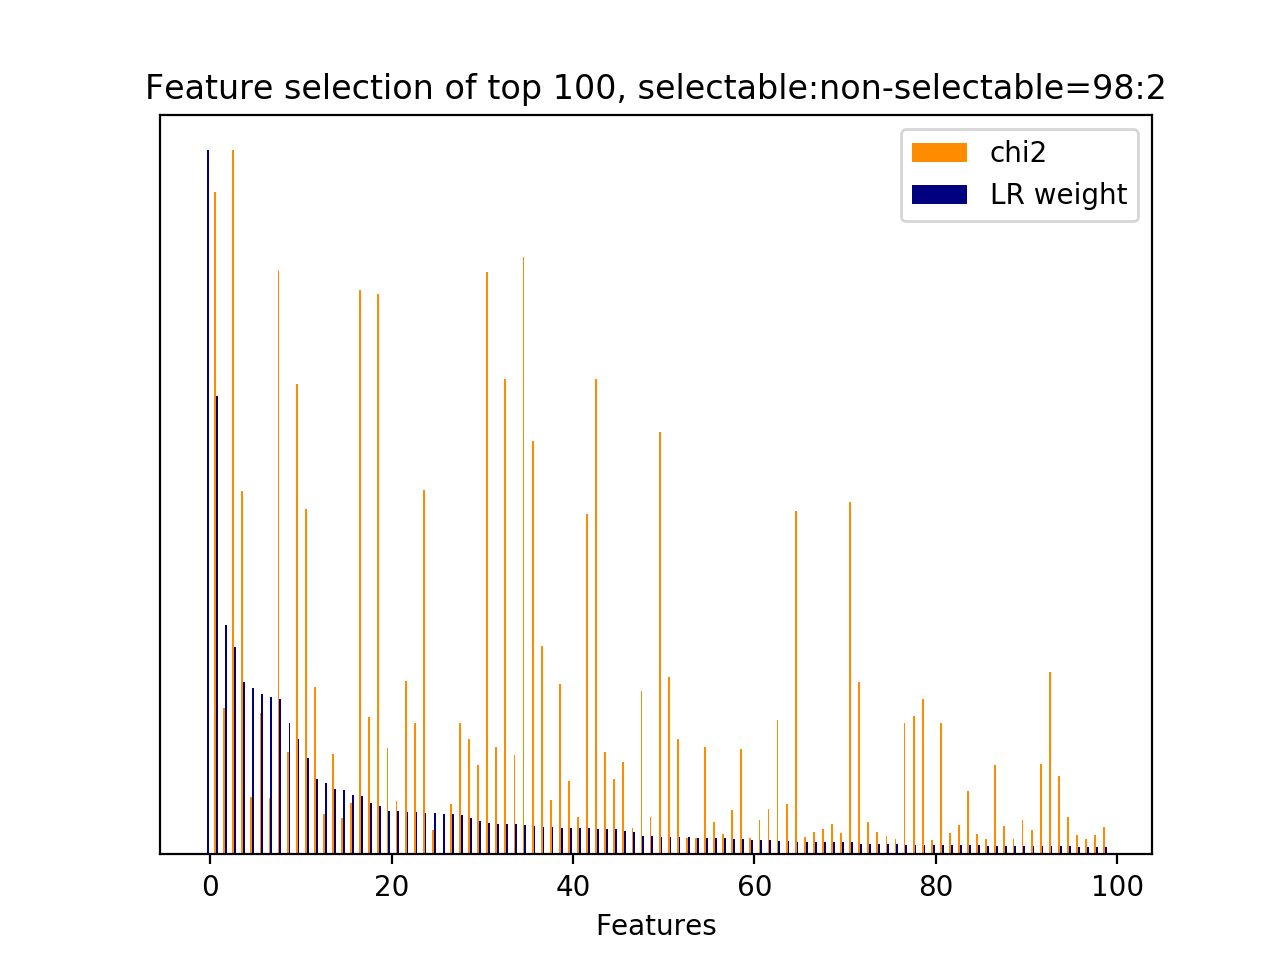

Source data for this figure (header and first rows):
id, name, prefix, chi2, chi2_rank, clf_weight, clf_weight_rank
928, 4.3.1, b'4.3.1-jaccard_similarity.next_user_utt…, 0.0000, 513, 1, 0
2530, 4.1, b'4.1-ngram.next_system_utterance__like', 388.3, 1, 0.6509, 1
2574, 4.1, b'4.1-ngram.next_system_utterance__looki…, 85.75, 39, 0.3252, 2
5066, 4.1, b'4.1-ngram.next_user_utterance__thank', 412.8, 0, 0.2952, 3
4875, 4.1, b'4.1-ngram.next_user_utterance__number', 213.1, 19, 0.2443, 4
3527, 4.1, b'4.1-ngram.next_system_utterance__road', 33.88, 106, 0.2365, 5
3519, 4.1, b'4.1-ngram.next_system_utterance__right…, 83.07, 40, 0.2283, 6
4079, 4.1, b'4.1-ngram.next_system_utterance__stree…, 33.34, 108, 0.2229, 7
4726, 4.1, b'4.1-ngram.next_user_utterance__good', 342.7, 7, 0.2213, 8
4089, 4.1, b'4.1-ngram.next_system_utterance__sure', 60.04, 59, 0.1873, 9
4553, 4.1, b'4.1-ngram.next_user_utterance__address…, 275.8, 14, 0.1637, 10
5174, 4.1, b'4.1-ngram.next_user_utterance__yes', 202.5, 21, 0.1365, 11
5156, 4.1, b'4.1-ngram.next_user_utterance__whats', 97.89, 36, 0.1068, 12
3613, 4.1, b'4.1-ngram.next_system_utterance__serve…, 23.91, 145, 0.1008, 13
119, 4.1, b'4.1-ngram.current_user_utterance__code…, 58.9, 61, 0.0926, 14
4613, 4.1, b'4.1-ngram.next_user_utterance__british…, 21.18, 160, 0.0910, 15
147, 4.1, b'4.1-ngram.current_user_utterance__dont…, 30.07, 117, 0.0848, 16
5068, 4.1, b'4.1-ngram.next_user_utterance__thank g…, 331, 10, 0.0823, 17
3877, 4.1, b'4.1-ngram.next_system_utterance__sorry…, 80.52, 42, 0.0736, 18
5069, 4.1, b'4.1-ngram.next_user_utterance__thank g…, 328.6, 11, 0.0694, 19
494, 4.1, b'4.1-ngram.current_user_utterance__post…, 62.67, 54, 0.0616, 20
78, 4.1, b'4.1-ngram.current_user_utterance__care…, 31.32, 111, 0.0613, 21
4673, 4.1, b'4.1-ngram.next_user_utterance__doesnt', 101.7, 33, 0.0604, 22
3051, 4.1, b'4.1-ngram.next_system_utterance__phone…, 77.26, 45, 0.0598, 23
4921, 4.1, b'4.1-ngram.next_user_utterance__phone n…, 213.5, 18, 0.0590, 24
3032, 4.1, b'4.1-ngram.next_system_utterance__park …, 14.54, 257, 0.0581, 25
927, 4.2.1, b'4.2.1-edit_distance.next_user_utteranc…, 0.0000, 512, 0.0569, 26
3, 4.1, b'4.1-ngram.current_user_utterance__addr…, 29.41, 119, 0.0568, 27
2847, 4.1, b'4.1-ngram.next_system_utterance__numbe…, 77.26, 44, 0.0567, 28
5070, 4.1, b'4.1-ngram.next_user_utterance__thank g…, 67.72, 50, 0.0512, 29
4355, 4.1, b'4.1-ngram.next_system_utterance__town', 52.66, 69, 0.0475, 30
4615, 4.1, b'4.1-ngram.next_user_utterance__bye', 341.3, 8, 0.0439, 31
493, 4.1, b'4.1-ngram.current_user_utterance__post…, 62.74, 53, 0.0439, 32
4362, 4.1, b'4.1-ngram.next_system_utterance__town …, 278.7, 12, 0.0426, 33
4938, 4.1, b'4.1-ngram.next_user_utterance__post co…, 58.41, 63, 0.0426, 34
1, 4.1, b'4.1-ngram.current_user_utterance__addr…, 350.5, 6, 0.0417, 35
4675, 4.1, b'4.1-ngram.next_user_utterance__dont', 242.3, 17, 0.0397, 36
896, 4.1, b'4.1-ngram.current_user_utterance__what…, 122, 25, 0.0392, 37
148, 4.1, b'4.1-ngram.current_user_utterance__dont…, 31.89, 109, 0.0387, 38
4833, 4.1, b'4.1-ngram.next_user_utterance__matter', 99.74, 35, 0.0373, 39
3425, 4.1, b'4.1-ngram.next_system_utterance__resta…, 42.93, 82, 0.0370, 40
3943, 4.1, b'4.1-ngram.next_system_utterance__sorry…, 22.14, 153, 0.0369, 41
473, 4.1, b'4.1-ngram.current_user_utterance__phon…, 199.8, 24, 0.0368, 42
2746, 4.1, b'4.1-ngram.next_system_utterance__mind', 278.7, 13, 0.0368, 43
4650, 4.1, b'4.1-ngram.next_user_utterance__code', 60.1, 58, 0.0367, 44
2250, 4.1, b'4.1-ngram.next_system_utterance__help', 44.01, 79, 0.0355, 45
3967, 4.1, b'4.1-ngram.next_system_utterance__sorry…, 54.06, 67, 0.0327, 46
223, 4.1, b'4.1-ngram.current_user_utterance__gree…, 15.43, 228, 0.0314, 47
2085, 4.1, b'4.1-ngram.next_system_utterance__food', 95.82, 37, 0.0263, 48
583, 4.1, b'4.1-ngram.current_user_utterance__rest…, 22.22, 152, 0.0254, 49
4676, 4.1, b'4.1-ngram.next_user_utterance__dont ca…, 247.8, 16, 0.0252, 50
2533, 4.1, b'4.1-ngram.next_system_utterance__like …, 103.8, 32, 0.0248, 51
4731, 4.1, b'4.1-ngram.next_user_utterance__goodbye…, 67.5, 51, 0.0245, 52
4751, 4.1, b'4.1-ngram.next_user_utterance__im', 9.393, 430, 0.0244, 53
2219, 4.1, b'4.1-ngram.next_system_utterance__greek…, 9.372, 431, 0.0238, 54
5157, 4.1, b'4.1-ngram.next_user_utterance__whats a…, 62.85, 52, 0.0237, 55
3338, 4.1, b'4.1-ngram.next_system_utterance__resta…, 19.05, 187, 0.0232, 56
810, 4.1, b'4.1-ngram.current_user_utterance__type…, 11.93, 322, 0.0226, 57
2046, 4.1, b'4.1-ngram.next_system_utterance__expen…, 26.15, 130, 0.0219, 58
4554, 4.1, b'4.1-ngram.next_user_utterance__address…, 61.79, 55, 0.0212, 59
... 454 more rows
